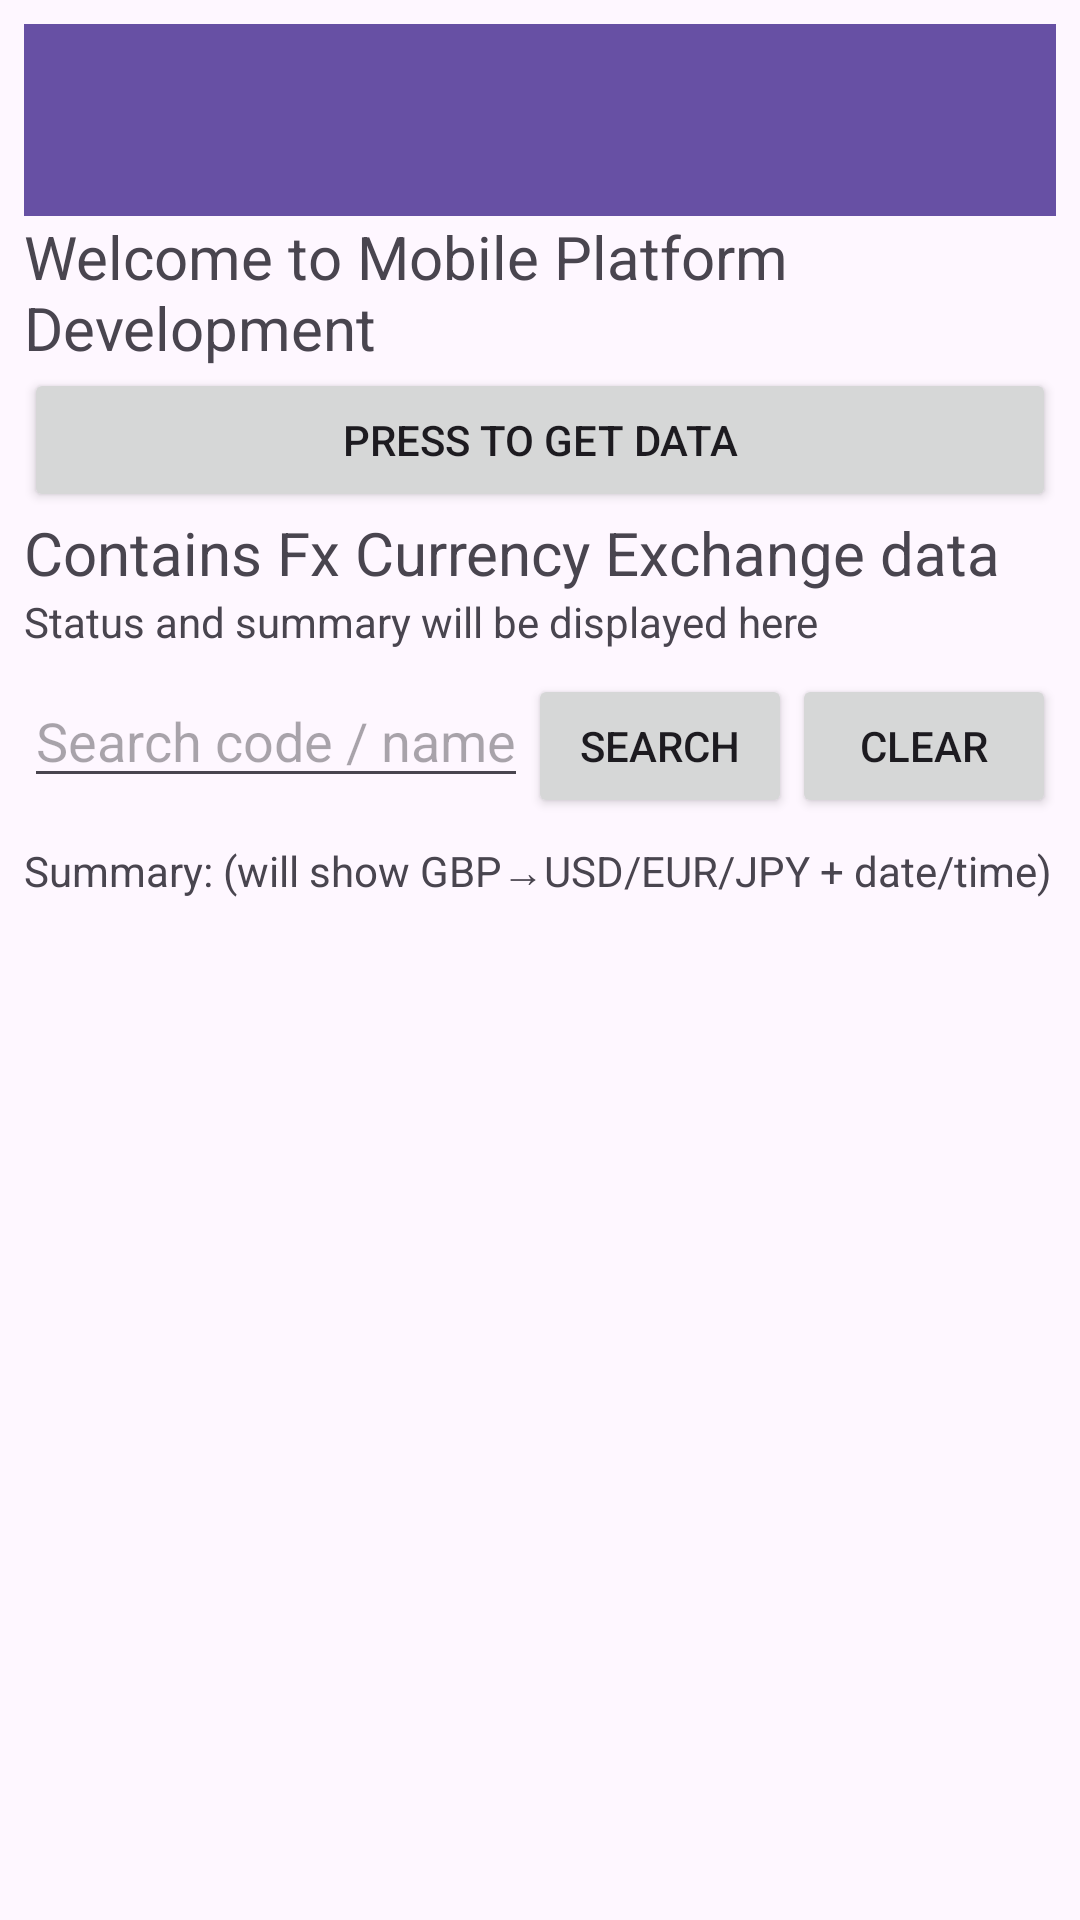

Here is an Android app screen rendered from its layout file. Give the layout XML and the strings, colors and styles it references.
<!-- AndroidManifest.xml: application theme Theme.dodd_aaron_s2216066 -->
<!-- res/layout/activity_main.xml -->
<?xml version="1.0" encoding="utf-8"?>
<LinearLayout xmlns:android="http://schemas.android.com/apk/res/android"
    android:orientation="vertical"
    android:layout_width="match_parent"
    android:layout_height="match_parent"
    android:padding="8dp">

    <androidx.appcompat.widget.Toolbar
        android:id="@+id/toolbar"
        android:layout_width="match_parent"
        android:layout_height="?attr/actionBarSize"
        android:background="?attr/colorPrimary"
        android:theme="?attr/actionBarTheme" />

    <TextView
        android:id="@+id/salutation"
        android:layout_width="match_parent"
        android:layout_height="wrap_content"
        android:textSize="20sp"
        android:text="Welcome to Mobile Platform Development" />

    <Button
        android:id="@+id/startButton"
        android:layout_width="match_parent"
        android:layout_height="wrap_content"
        android:text="Press to get data" />

    <TextView
        android:id="@+id/acknowledgement"
        android:layout_width="match_parent"
        android:layout_height="wrap_content"
        android:textSize="20sp"
        android:text="Contains Fx Currency Exchange data" />

    <TextView
        android:id="@+id/rawDataDisplay"
        android:layout_width="match_parent"
        android:layout_height="wrap_content"
        android:textSize="14sp"
        android:text="Status and summary will be displayed here" />

    <LinearLayout
        android:layout_width="match_parent"
        android:layout_height="wrap_content"
        android:orientation="horizontal"
        android:paddingTop="8dp">

        <EditText
            android:id="@+id/searchEditText"
            android:layout_width="0dp"
            android:layout_height="wrap_content"
            android:layout_weight="1"
            android:hint="Search code / name / country"
            android:inputType="text" />

        <Button
            android:id="@+id/searchButton"
            android:layout_width="wrap_content"
            android:layout_height="wrap_content"
            android:text="Search" />

        <Button
            android:id="@+id/clearSearchButton"
            android:layout_width="wrap_content"
            android:layout_height="wrap_content"
            android:text="Clear" />
    </LinearLayout>

    <TextView
        android:id="@+id/summaryTextView"
        android:layout_width="match_parent"
        android:layout_height="wrap_content"
        android:paddingTop="8dp"
        android:textSize="14sp"
        android:text="Summary: (will show GBP→USD/EUR/JPY + date/time)" />

    <ListView
        android:id="@+id/ratesListView"
        android:layout_width="match_parent"
        android:layout_height="0dp"
        android:layout_weight="1"
        android:divider="@android:color/darker_gray"
        android:dividerHeight="1dp"
        android:paddingTop="8dp" />

</LinearLayout>
<!-- resources referenced by this layout -->
<resources>
  <style name="Theme.dodd_aaron_s2216066" parent="Base.Theme.dodd_aaron_s2216066" />
  <style name="Base.Theme.dodd_aaron_s2216066" parent="Theme.Material3.DayNight.NoActionBar">
          
          
      </style>
</resources>
